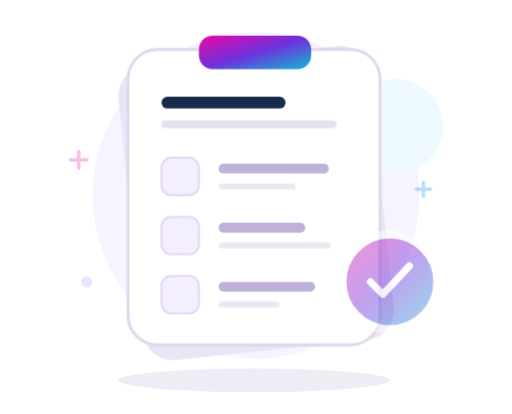
t = 0.00 s
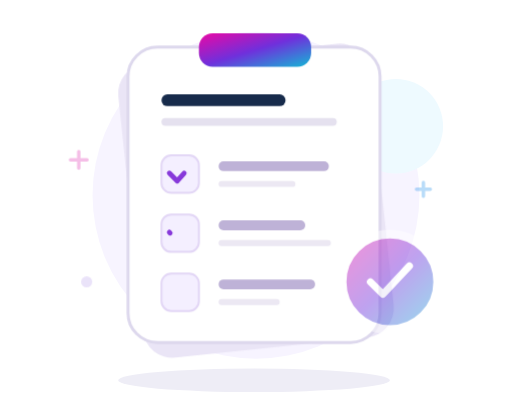
t = 0.95 s
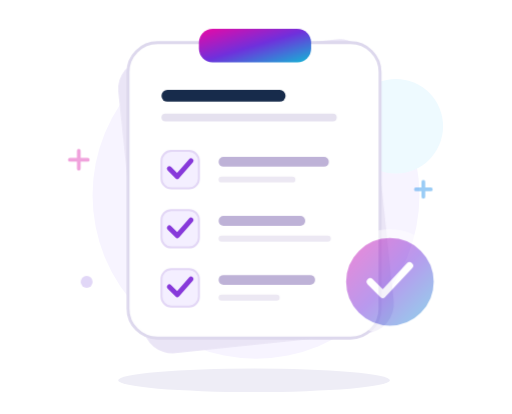
t = 1.88 s
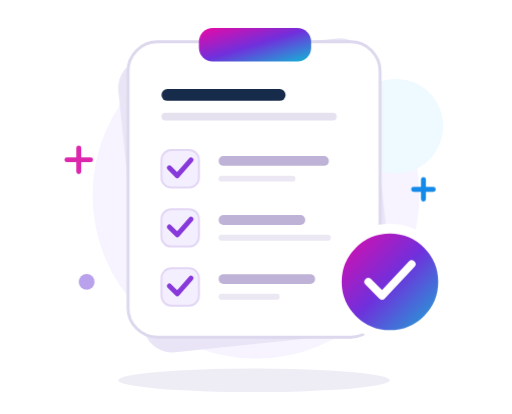
t = 2.78 s
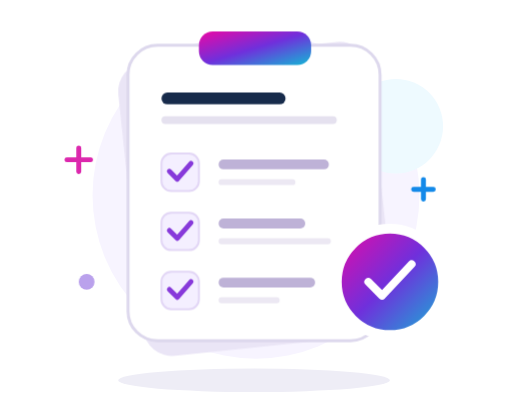
t = 3.70 s
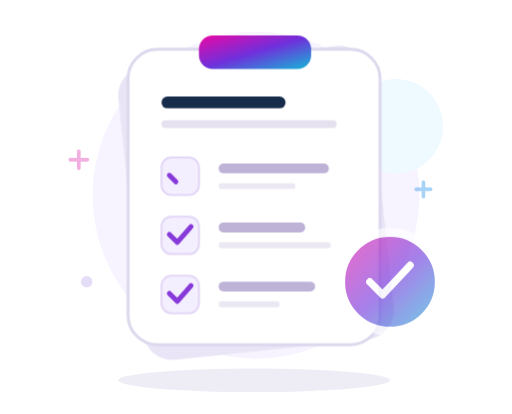
t = 4.71 s

The animated SVG that drew these frames (rendered in a browser with its animation timeline set to each time). Animation: 4 CSS @keyframes rules; one cycle of 5.70 s, repeats indefinitely.

<svg xmlns="http://www.w3.org/2000/svg" width="260" height="210" viewBox="0 0 260 210">
  <defs>
    <linearGradient id="brand" x2="1" y2="1"><stop stop-color="#eb08a5"/><stop offset=".5" stop-color="#7030dc"/><stop offset="1" stop-color="#13b7d5"/></linearGradient>
  </defs>
  <style>
    .board { animation: hover 5s ease-in-out infinite; }
    .tick { stroke-dasharray: 22; stroke-dashoffset: 22; animation: check 5s ease-in-out infinite; }
    .two { animation-delay: .35s; } .three { animation-delay: .7s; }
    .confirmation { transform-origin: 198px 143px; animation: confirm 5s ease-in-out infinite; }
    .spark { transform-box: fill-box; transform-origin: center; animation: sparkle 5s ease-in-out infinite; }
    @keyframes hover { 0%,100% { transform: translateY(0); } 50% { transform: translateY(-4px); } }
    @keyframes check { 0%,10%,100% { stroke-dashoffset: 22; } 28%,82% { stroke-dashoffset: 0; } }
    @keyframes confirm { 0%,35%,100% { transform: scale(.9); opacity: .45; } 48%,85% { transform: scale(1); opacity: 1; } }
    @keyframes sparkle { 0%,30%,100% { transform: scale(.7); opacity: .3; } 55%,75% { transform: scale(1); opacity: 1; } }
    @media (prefers-reduced-motion: reduce) { .board,.tick,.confirmation,.spark { animation: none; } .tick { stroke-dashoffset: 0; } }
  </style>
  <circle cx="130" cy="99" r="83" fill="#f7f4ff"/>
  <circle cx="201" cy="64" r="24" fill="#eefaff"/>
  <ellipse cx="129" cy="193" rx="69" ry="6" fill="#eeedf6"/>
  <g class="board">
    <rect x="66" y="28" width="128" height="150" rx="15" fill="#eae5f6" transform="rotate(-6 130 103)"/>
    <rect x="65" y="25" width="128" height="150" rx="15" fill="white" stroke="#ddd8ed" stroke-width="1.5"/>
    <rect x="101" y="18" width="57" height="17" rx="7" fill="url(#brand)"/>
    <rect x="82" y="49" width="63" height="6" rx="3" fill="#172b4b"/>
    <rect x="82" y="61" width="89" height="4" rx="2" fill="#e5e1ef"/>
    <g fill="#f4efff" stroke="#e3d7f6"><rect x="82" y="80" width="19" height="19" rx="5"/><rect x="82" y="110" width="19" height="19" rx="5"/><rect x="82" y="140" width="19" height="19" rx="5"/></g>
    <g fill="none" stroke="#8739da" stroke-width="2.5" stroke-linecap="round" stroke-linejoin="round">
      <path class="tick" d="m86 89 4 4 7-8"/><path class="tick two" d="m86 119 4 4 7-8"/><path class="tick three" d="m86 149 4 4 7-8"/>
    </g>
    <g fill="#beb2d7"><rect x="111" y="83" width="56" height="5" rx="2.5"/><rect x="111" y="113" width="44" height="5" rx="2.5"/><rect x="111" y="143" width="49" height="5" rx="2.5"/></g>
    <g fill="#ece8f3"><rect x="111" y="93" width="39" height="3" rx="1.5"/><rect x="111" y="123" width="57" height="3" rx="1.5"/><rect x="111" y="153" width="31" height="3" rx="1.5"/></g>
  </g>
  <g class="confirmation"><circle cx="198" cy="143" r="27" fill="url(#brand)" stroke="white" stroke-width="5"/><path d="m187 143 7 7 15-16" fill="none" stroke="white" stroke-width="4" stroke-linecap="round" stroke-linejoin="round"/></g>
  <path class="spark" d="M40 75v12m-6-6h12" stroke="#dc27ad" stroke-width="2.5" stroke-linecap="round"/>
  <path class="spark" d="M215 91v10m-5-5h10" stroke="#1389e9" stroke-width="2.5" stroke-linecap="round"/>
  <circle class="spark" cx="44" cy="143" r="4" fill="#baa1ec"/>
</svg>
